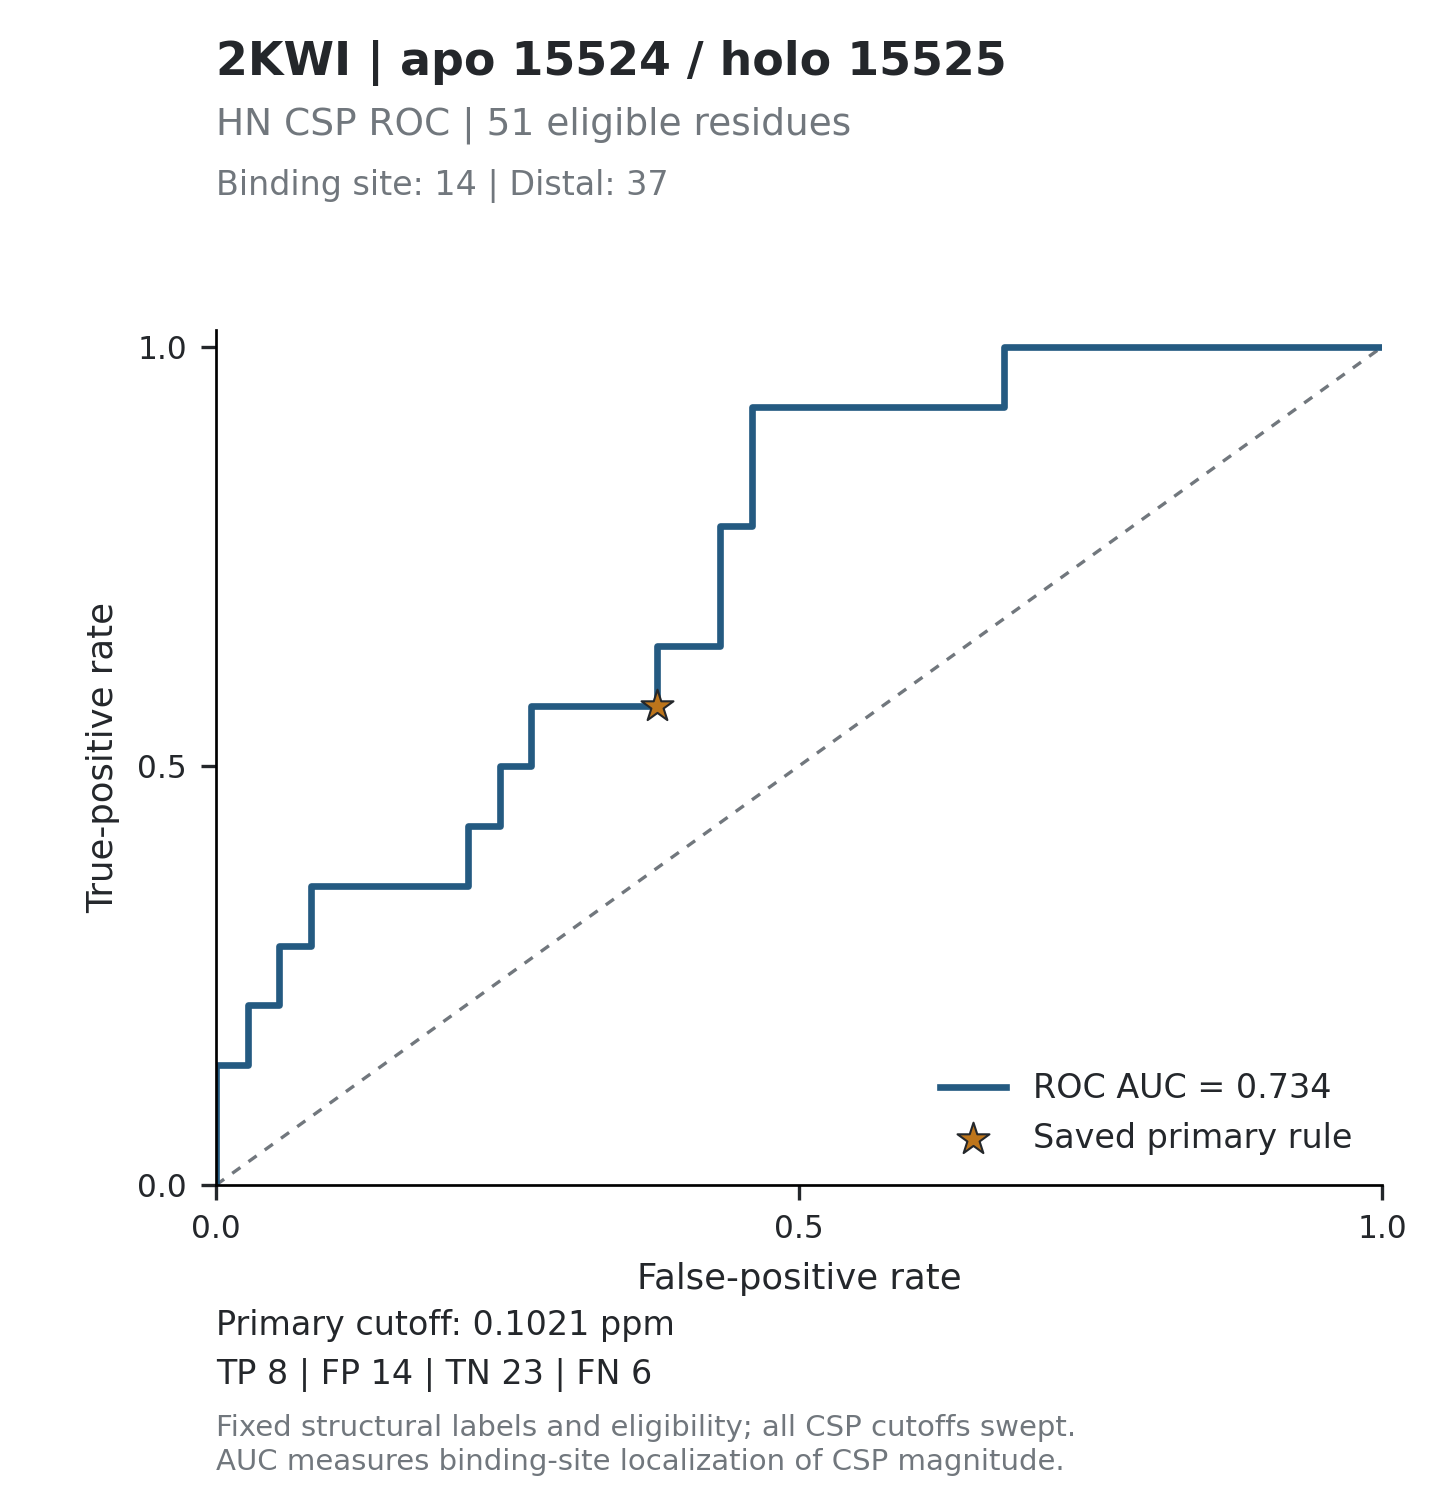

The data file committed next to this chart (first rows):
threshold, tp, fp, tn, fn, tpr, fpr, specificity, precision, fdr, tp_fp_ratio, target_id, score_mode
inf, 0, 0, 37, 14, 0, 0, 1, , , , 2KWI_15524, absolute_ppm
0.5111, 1, 0, 37, 13, 0.07143, 0, 1, 1, 0, , 2KWI_15524, absolute_ppm
0.4767, 2, 0, 37, 12, 0.1429, 0, 1, 1, 0, , 2KWI_15524, absolute_ppm
0.4311, 2, 1, 36, 12, 0.1429, 0.02703, 0.973, 0.6667, 0.3333, 2, 2KWI_15524, absolute_ppm
0.3191, 3, 1, 36, 11, 0.2143, 0.02703, 0.973, 0.75, 0.25, 3, 2KWI_15524, absolute_ppm
0.3145, 3, 2, 35, 11, 0.2143, 0.05405, 0.9459, 0.6, 0.4, 1.5, 2KWI_15524, absolute_ppm
0.2429, 4, 2, 35, 10, 0.2857, 0.05405, 0.9459, 0.6667, 0.3333, 2, 2KWI_15524, absolute_ppm
0.2309, 4, 3, 34, 10, 0.2857, 0.08108, 0.9189, 0.5714, 0.4286, 1.333, 2KWI_15524, absolute_ppm
0.225, 5, 3, 34, 9, 0.3571, 0.08108, 0.9189, 0.625, 0.375, 1.667, 2KWI_15524, absolute_ppm
0.2134, 5, 4, 33, 9, 0.3571, 0.1081, 0.8919, 0.5556, 0.4444, 1.25, 2KWI_15524, absolute_ppm
0.2129, 5, 5, 32, 9, 0.3571, 0.1351, 0.8649, 0.5, 0.5, 1, 2KWI_15524, absolute_ppm
0.2126, 5, 6, 31, 9, 0.3571, 0.1622, 0.8378, 0.4545, 0.5455, 0.8333, 2KWI_15524, absolute_ppm
0.2034, 5, 7, 30, 9, 0.3571, 0.1892, 0.8108, 0.4167, 0.5833, 0.7143, 2KWI_15524, absolute_ppm
0.1855, 5, 8, 29, 9, 0.3571, 0.2162, 0.7838, 0.3846, 0.6154, 0.625, 2KWI_15524, absolute_ppm
0.1553, 6, 8, 29, 8, 0.4286, 0.2162, 0.7838, 0.4286, 0.5714, 0.75, 2KWI_15524, absolute_ppm
0.1496, 6, 9, 28, 8, 0.4286, 0.2432, 0.7568, 0.4, 0.6, 0.6667, 2KWI_15524, absolute_ppm
0.1481, 7, 9, 28, 7, 0.5, 0.2432, 0.7568, 0.4375, 0.5625, 0.7778, 2KWI_15524, absolute_ppm
0.1305, 7, 10, 27, 7, 0.5, 0.2703, 0.7297, 0.4118, 0.5882, 0.7, 2KWI_15524, absolute_ppm
0.1111, 8, 10, 27, 6, 0.5714, 0.2703, 0.7297, 0.4444, 0.5556, 0.8, 2KWI_15524, absolute_ppm
0.1105, 8, 11, 26, 6, 0.5714, 0.2973, 0.7027, 0.4211, 0.5789, 0.7273, 2KWI_15524, absolute_ppm
0.1089, 8, 12, 25, 6, 0.5714, 0.3243, 0.6757, 0.4, 0.6, 0.6667, 2KWI_15524, absolute_ppm
0.1039, 8, 13, 24, 6, 0.5714, 0.3514, 0.6486, 0.381, 0.619, 0.6154, 2KWI_15524, absolute_ppm
0.1025, 8, 14, 23, 6, 0.5714, 0.3784, 0.6216, 0.3636, 0.6364, 0.5714, 2KWI_15524, absolute_ppm
0.0964, 9, 14, 23, 5, 0.6429, 0.3784, 0.6216, 0.3913, 0.6087, 0.6429, 2KWI_15524, absolute_ppm
0.0905, 9, 15, 22, 5, 0.6429, 0.4054, 0.5946, 0.375, 0.625, 0.6, 2KWI_15524, absolute_ppm
0.0899, 9, 16, 21, 5, 0.6429, 0.4324, 0.5676, 0.36, 0.64, 0.5625, 2KWI_15524, absolute_ppm
0.0834, 10, 16, 21, 4, 0.7143, 0.4324, 0.5676, 0.3846, 0.6154, 0.625, 2KWI_15524, absolute_ppm
0.0828, 11, 16, 21, 3, 0.7857, 0.4324, 0.5676, 0.4074, 0.5926, 0.6875, 2KWI_15524, absolute_ppm
0.0811, 11, 17, 20, 3, 0.7857, 0.4595, 0.5405, 0.3929, 0.6071, 0.6471, 2KWI_15524, absolute_ppm
0.0791, 12, 17, 20, 2, 0.8571, 0.4595, 0.5405, 0.4138, 0.5862, 0.7059, 2KWI_15524, absolute_ppm
0.0783, 13, 17, 20, 1, 0.9286, 0.4595, 0.5405, 0.4333, 0.5667, 0.7647, 2KWI_15524, absolute_ppm
0.0665, 13, 18, 19, 1, 0.9286, 0.4865, 0.5135, 0.4194, 0.5806, 0.7222, 2KWI_15524, absolute_ppm
0.0636, 13, 19, 18, 1, 0.9286, 0.5135, 0.4865, 0.4062, 0.5938, 0.6842, 2KWI_15524, absolute_ppm
0.0591, 13, 20, 17, 1, 0.9286, 0.5405, 0.4595, 0.3939, 0.6061, 0.65, 2KWI_15524, absolute_ppm
0.0497, 13, 21, 16, 1, 0.9286, 0.5676, 0.4324, 0.3824, 0.6176, 0.619, 2KWI_15524, absolute_ppm
0.0486, 13, 22, 15, 1, 0.9286, 0.5946, 0.4054, 0.3714, 0.6286, 0.5909, 2KWI_15524, absolute_ppm
0.0463, 13, 23, 14, 1, 0.9286, 0.6216, 0.3784, 0.3611, 0.6389, 0.5652, 2KWI_15524, absolute_ppm
0.045, 13, 24, 13, 1, 0.9286, 0.6486, 0.3514, 0.3514, 0.6486, 0.5417, 2KWI_15524, absolute_ppm
0.0394, 13, 25, 12, 1, 0.9286, 0.6757, 0.3243, 0.3421, 0.6579, 0.52, 2KWI_15524, absolute_ppm
0.0342, 14, 25, 12, 0, 1, 0.6757, 0.3243, 0.359, 0.641, 0.56, 2KWI_15524, absolute_ppm
0.0334, 14, 26, 11, 0, 1, 0.7027, 0.2973, 0.35, 0.65, 0.5385, 2KWI_15524, absolute_ppm
0.0319, 14, 27, 10, 0, 1, 0.7297, 0.2703, 0.3415, 0.6585, 0.5185, 2KWI_15524, absolute_ppm
0.0317, 14, 28, 9, 0, 1, 0.7568, 0.2432, 0.3333, 0.6667, 0.5, 2KWI_15524, absolute_ppm
0.0285, 14, 29, 8, 0, 1, 0.7838, 0.2162, 0.3256, 0.6744, 0.4828, 2KWI_15524, absolute_ppm
0.0266, 14, 30, 7, 0, 1, 0.8108, 0.1892, 0.3182, 0.6818, 0.4667, 2KWI_15524, absolute_ppm
0.0258, 14, 31, 6, 0, 1, 0.8378, 0.1622, 0.3111, 0.6889, 0.4516, 2KWI_15524, absolute_ppm
0.0231, 14, 32, 5, 0, 1, 0.8649, 0.1351, 0.3043, 0.6957, 0.4375, 2KWI_15524, absolute_ppm
0.0213, 14, 33, 4, 0, 1, 0.8919, 0.1081, 0.2979, 0.7021, 0.4242, 2KWI_15524, absolute_ppm
0.0177, 14, 34, 3, 0, 1, 0.9189, 0.08108, 0.2917, 0.7083, 0.4118, 2KWI_15524, absolute_ppm
0.0175, 14, 35, 2, 0, 1, 0.9459, 0.05405, 0.2857, 0.7143, 0.4, 2KWI_15524, absolute_ppm
0.0172, 14, 36, 1, 0, 1, 0.973, 0.02703, 0.28, 0.72, 0.3889, 2KWI_15524, absolute_ppm
0.0119, 14, 37, 0, 0, 1, 1, 0, 0.2745, 0.7255, 0.3784, 2KWI_15524, absolute_ppm
inf, 0, 0, 37, 14, 0, 0, 1, , , , 2KWI_15524, relative
5.006, 1, 0, 37, 13, 0.07143, 0, 1, 1, 0, , 2KWI_15524, relative
4.669, 2, 0, 37, 12, 0.1429, 0, 1, 1, 0, , 2KWI_15524, relative
4.222, 2, 1, 36, 12, 0.1429, 0.02703, 0.973, 0.6667, 0.3333, 2, 2KWI_15524, relative
3.125, 3, 1, 36, 11, 0.2143, 0.02703, 0.973, 0.75, 0.25, 3, 2KWI_15524, relative
3.08, 3, 2, 35, 11, 0.2143, 0.05405, 0.9459, 0.6, 0.4, 1.5, 2KWI_15524, relative
2.379, 4, 2, 35, 10, 0.2857, 0.05405, 0.9459, 0.6667, 0.3333, 2, 2KWI_15524, relative
2.261, 4, 3, 34, 10, 0.2857, 0.08108, 0.9189, 0.5714, 0.4286, 1.333, 2KWI_15524, relative
... 44 more rows
